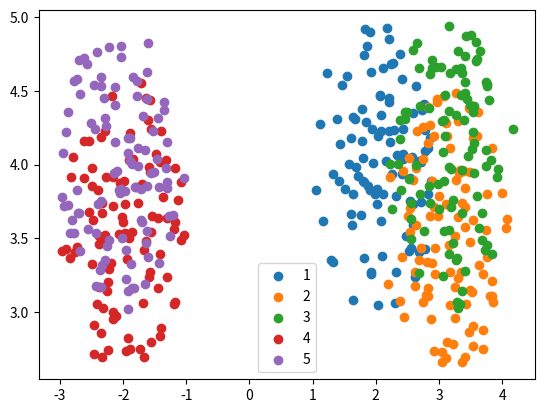

This figure's Python source: (Note: this script raises an exception after producing the figure.)
import numpy as np
import pandas as pd
from math import sqrt
import matplotlib.pyplot as plt


np.random.seed(1)

def sample_spherical(npoints, ndim=2):
    """
    Parameters
    ----------
    npoints : nb points to generate
    ndim : dimension of the sampling space: 2 for a disc, 3 for a sphere, etc
    Returns
    -------
    vec : array containing generated points in a 0-centered disc/sphere (rows are the points, cols are the coordinates)

    """
    vec = np.matrix(np.zeros((npoints, ndim)))
    ii = 0
    while ii<npoints:
        point = np.random.randn(ndim, 1)
        #print(point[0,0], point[1,0])
        if point[0,0]**2 + point[1,0]**2 <= 1:
            vec[ii,:] = point.T
            ii = ii+1
    return vec

def create_sample(center, npoints):
    """
    Parameters
    ----------
    center : centre of the disc/sphere
    npoints : nb points
    Returns
    -------
    points in the disc with a center defined by center
    """
    vec = sample_spherical(npoints, ndim=2)
    return vec + np.matrix(center)

npoints = 100
#For stable 5-cluster generation
#centers = [[2.,4], [3.1,2.1], [4.2,4], [-2,2.], [-2,4.1]]
#For 2-cluster generation
centers = [[2.,4], [3.1,3.5], [3.2,4], [-2,3.6], [-2,4.]]
colors = np.random.rand(5)

data = pd.DataFrame(columns = ['X', 'Y', 'fine cluster', 'coarse cluster'])
for ii, c_i in enumerate(centers):
    cluster = create_sample(c_i, npoints)
    data_ii = pd.DataFrame(columns = ['X', 'Y', 'fine cluster', 'coarse cluster'])
    data_ii['X'] = pd.Series(cluster[:,0].T.tolist()[0])
    data_ii['Y'] = pd.Series(cluster[:,1].T.tolist()[0])
    data_ii['fine cluster'] = ii+1
    data_ii['coarse cluster'] = ((ii+1)<=3)*1 + ((ii+1)>=4)*2
    #print("ghi1")
    if ii == 0:
        data = data_ii
    else:
        data = pd.concat([data, data_ii])
    #print("ghi2")
    plt.scatter(np.array(cluster[:,0]), np.array(cluster[:,1]), label = str(ii+1))
plt.legend()
plt.savefig('figs/clusters.png')

plt.figure()
plt.scatter(data['X'], data['Y'], c='k')
plt.savefig('figs/synthetic_data.png')

data.to_csv('files/synthetic_data.csv')
plt.show()